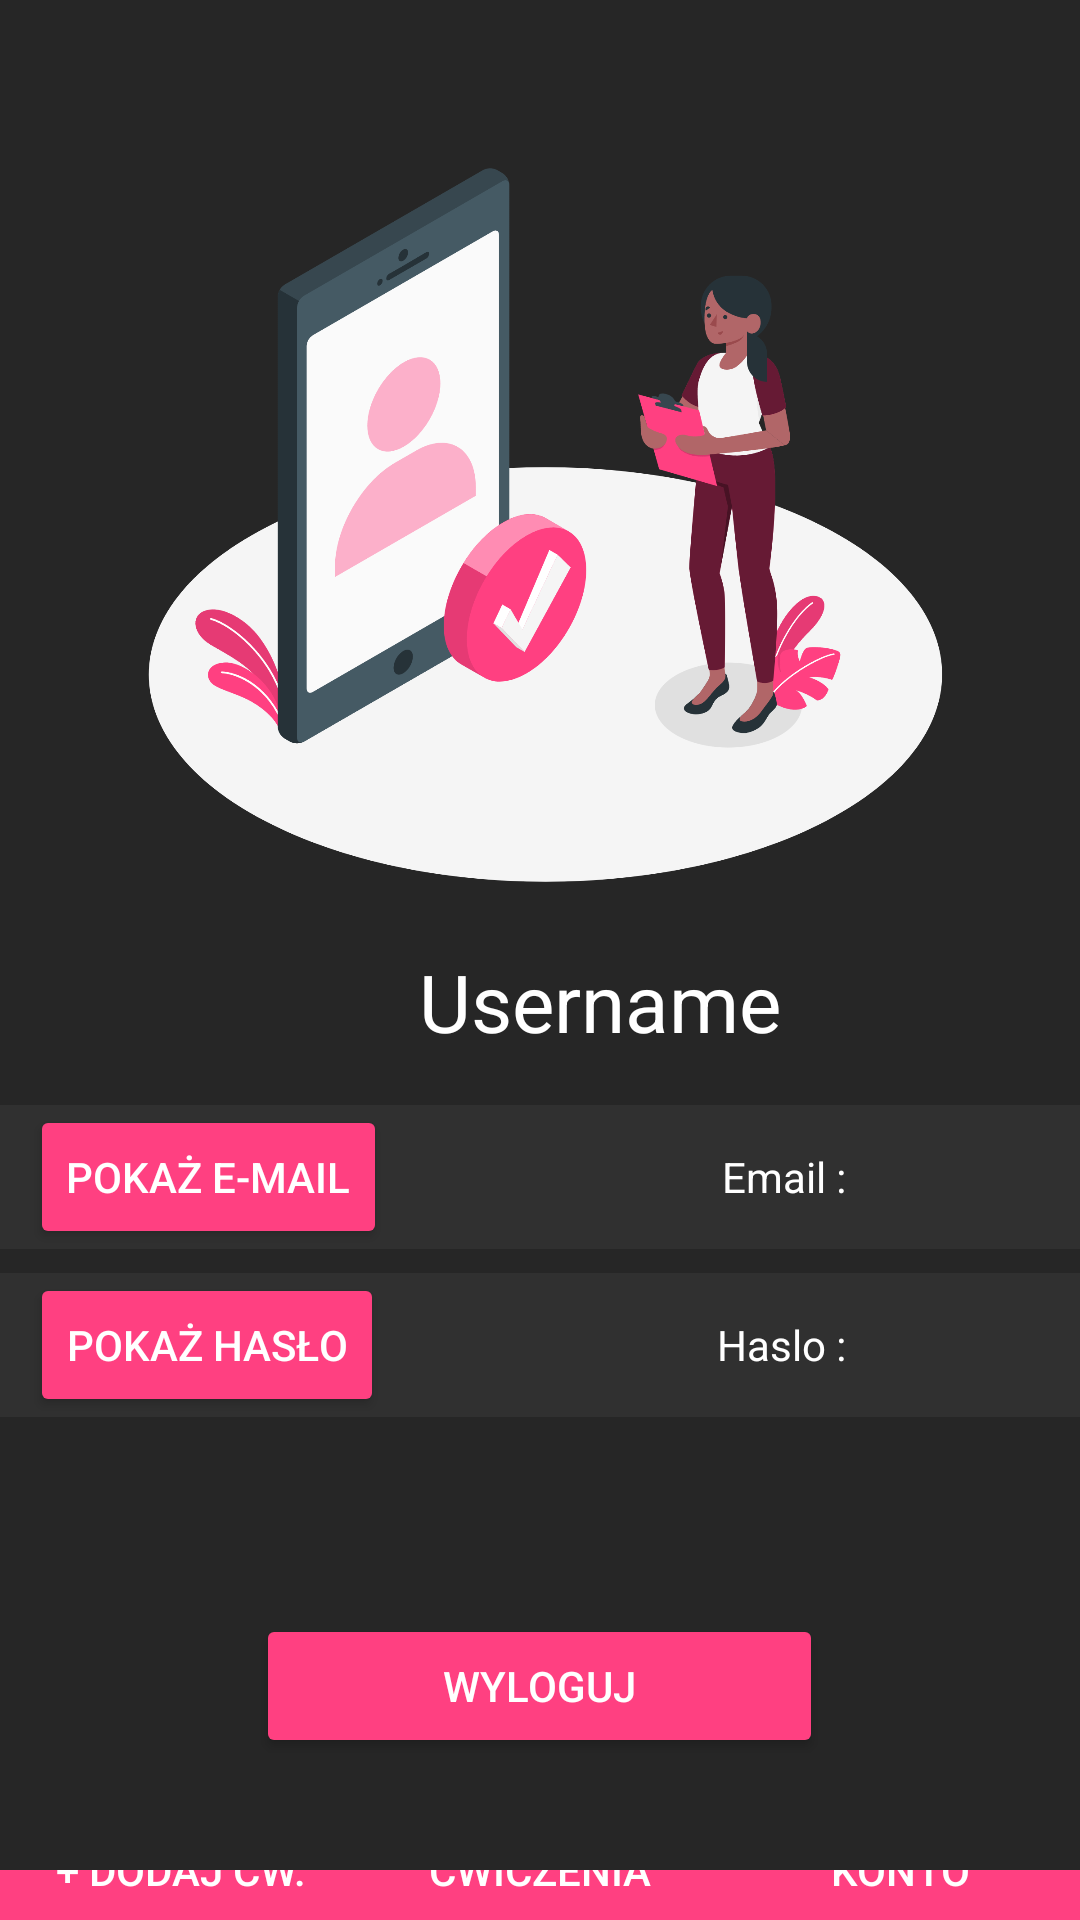

Write the Android layout XML for this screen, with the resource values it uses.
<!-- AndroidManifest.xml: application theme Theme.GymGuru -->
<!-- res/layout/account_info.xml -->
<?xml version="1.0" encoding="utf-8"?>
<LinearLayout
    xmlns:android="http://schemas.android.com/apk/res/android"
    android:layout_width="match_parent"
    android:layout_height="match_parent"
    android:orientation="vertical"
    android:background="#262626">

    <ImageView
        android:id="@+id/myImageView"
        android:layout_width="380dp"
        android:layout_height="300dp"
        android:src="@drawable/accountinfo"
        android:layout_gravity="center_horizontal"
        android:layout_marginTop="16dp" />

    <TextView
        android:textSize="80px"
        android:id="@+id/textViewUsername"
        android:textAlignment="center"
        android:textColor="@color/white"
        android:layout_width="400dp"
        android:layout_height="wrap_content"
        android:text="Username"/>


    <LinearLayout
        android:layout_marginTop="50px"
        android:id="@+id/showEmail"
        android:layout_width="match_parent"
        android:layout_height="wrap_content"
        android:background="#303030"
        android:orientation="horizontal">


        <Button
            android:id="@+id/showEmailButton"
            android:layout_width="wrap_content"
            android:layout_height="wrap_content"
            android:textColor="#FFFFFF"
            android:textAlignment="center"
            android:layout_marginLeft="10dp"
            android:textColorHint="@color/white"
            android:backgroundTint="#FF4081"
            android:text="Pokaż E-mail"/>

        <TextView
            android:id="@+id/emailTextview"
            android:layout_width="268dp"
            android:layout_height="wrap_content"
            android:text="Email : "
            android:textAlignment="center"
            android:textColor="@color/white" />
    </LinearLayout>

    <LinearLayout
        android:layout_marginTop="8dp"
        android:id="@+id/showPassword"
        android:layout_width="match_parent"
        android:layout_height="wrap_content"
        android:background="#303030"
        android:orientation="horizontal">

        <Button
            android:id="@+id/showPasswordButton"
            android:layout_width="wrap_content"
            android:layout_height="wrap_content"
            android:layout_marginLeft="10dp"
            android:textColor="#FFFFFF"
            android:textAlignment="center"
            android:textColorHint="@color/white"
            android:backgroundTint="#FF4081"
            android:text="Pokaż Hasło"/>

        <TextView
            android:id="@+id/passwordTextview"
            android:layout_width="268dp"
            android:layout_height="wrap_content"
            android:text="Haslo : "
            android:textAlignment="center"
            android:textColor="@color/white" />

    </LinearLayout>

    <LinearLayout
        android:id="@+id/logoutbackLayout"
        android:layout_width="match_parent"
        android:layout_height="136dp"
        android:layout_marginTop="15dp"
        android:gravity="center"
        android:orientation="horizontal">

        <Button
            android:id="@+id/logoutButton"
            android:layout_width="189dp"
            android:layout_height="wrap_content"
            android:layout_marginTop="20px"
            android:backgroundTint="#FF4081"
            android:text="Wyloguj"
            android:textAlignment="center"
            android:textColor="#FFFFFF"
            android:textColorHint="@color/white" />
    </LinearLayout>

    <LinearLayout
        android:id="@+id/layouty"
        android:layout_width="match_parent"
        android:layout_height="0dp"
        android:layout_weight="1"
        android:orientation="horizontal">

        <Button
            android:id="@+id/addExcerciseButton"
            android:layout_width="0dp"
            android:layout_height="100px"
            android:layout_gravity="bottom"
            android:layout_weight="1"
            android:background="#303030"
            android:backgroundTint="#FF4081"
            android:text="+ Dodaj ćw."
            android:textColor="#FFFFFF"
            android:textColorHint="@color/white" />

        <Button
            android:id="@+id/excercisesButton"
            android:layout_width="0dp"
            android:layout_height="100px"
            android:layout_gravity="bottom"
            android:layout_weight="1"
            android:background="#303030"
            android:backgroundTint="#FF4081"
            android:text="Ćwiczenia"
            android:textColor="#FFFFFF"
            android:textColorHint="@color/white" />

        <Button
            android:id="@+id/accInfoButton"
            android:layout_width="0dp"
            android:layout_height="100px"
            android:layout_gravity="bottom"
            android:layout_weight="1"
            android:background="#303030"
            android:backgroundTint="#FF4081"
            android:text="Konto"
            android:textColor="#FFFFFF"
            android:textColorHint="@color/white" />

    </LinearLayout>


</LinearLayout>
<!-- resources referenced by this layout -->
<resources>
  <!-- drawable accountinfo: png bitmap (drawable, 224011 bytes) -->
  <style name="Theme.GymGuru" parent="android:Theme.Material.Light.NoActionBar" />
  <!-- not gathered from this repository: default colours our renderer supplied (Android Studio template values) -->
  <color name="white">#FFFFFFFF</color>
</resources>
